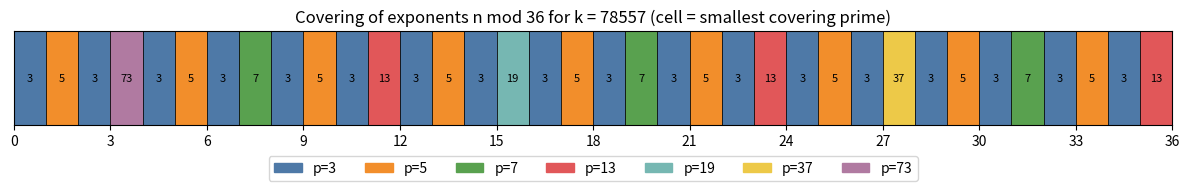

Source code (Python):
"""Visualization: covering grid for k = 78557 over one period (mod 36).

Renders a colored strip showing which prime covers each exponent residue,
making the seven patrol beats and the absence of gaps visually obvious.
Requires matplotlib.
"""
from __future__ import annotations
from typing import List, Tuple
import matplotlib.pyplot as plt
import matplotlib.patches as mpatches

K: int = 78557
CERT: List[Tuple[int, int, int]] = [
    (0, 2, 3), (1, 4, 5), (1, 3, 7), (11, 12, 13),
    (15, 18, 19), (27, 36, 37), (3, 9, 73),
]
PRIME_COLORS = {3: "#4e79a7", 5: "#f28e2b", 7: "#59a14f", 13: "#e15759",
                19: "#76b7b2", 37: "#edc948", 73: "#b07aa1"}


def covering_prime(n: int) -> int:
    for (a, m, p) in CERT:
        if n % m == a and (K * pow(2, n, p) + 1) % p == 0:
            return p
    return 0


def main() -> None:
    L = 36
    fig, ax = plt.subplots(figsize=(12, 2.2))
    for n in range(L):
        p = covering_prime(n)
        ax.add_patch(plt.Rectangle((n, 0), 1, 1, color=PRIME_COLORS.get(p, "white"),
                                   ec="black", lw=0.5))
        ax.text(n + 0.5, 0.5, str(p), ha="center", va="center", fontsize=8)
    ax.set_xlim(0, L)
    ax.set_ylim(0, 1)
    ax.set_yticks([])
    ax.set_xticks(range(0, L + 1, 3))
    ax.set_title("Covering of exponents n mod 36 for k = 78557 (cell = smallest covering prime)")
    handles = [mpatches.Patch(color=c, label=f"p={p}") for p, c in PRIME_COLORS.items()]
    ax.legend(handles=handles, ncol=7, loc="upper center", bbox_to_anchor=(0.5, -0.25))
    plt.tight_layout()
    plt.savefig("covering_grid_78557.png", dpi=150, bbox_inches="tight")
    print("saved covering_grid_78557.png")


if __name__ == "__main__":
    main()
